Run: headless pygame with SDL's dummy video driver; simulated clock (each Clock.tick advances the game by its frame time, no real sleeping); random seed 0; keys injected as events and as key.get_pressed() state; no mouse input.
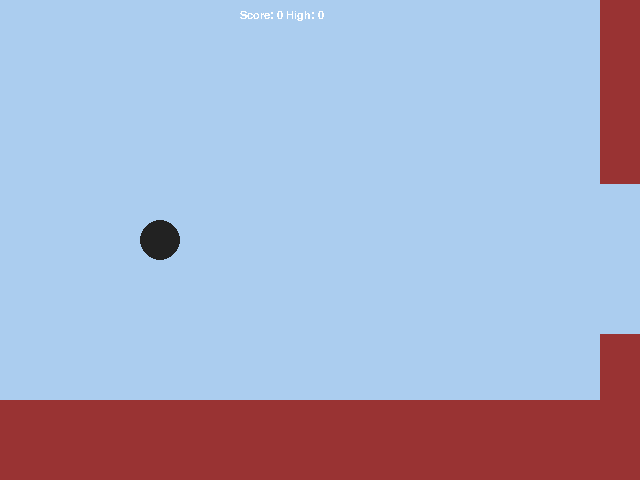
Frame 1 of 4 · flips 1–60 · no input
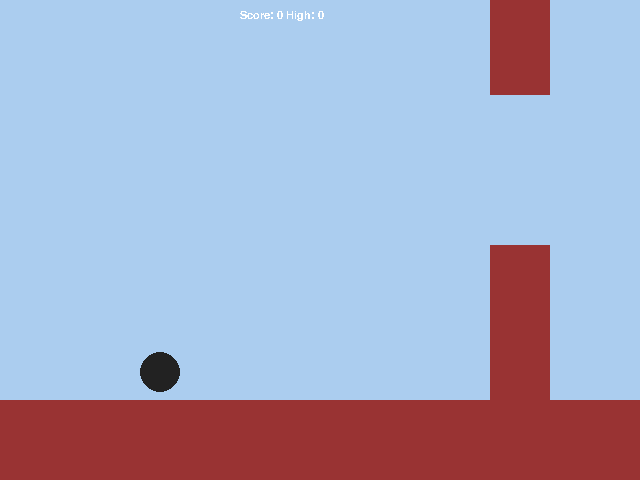
Frame 2 of 4 · flips 61–180 · tapped SPACE, RETURN · held RIGHT (→), D
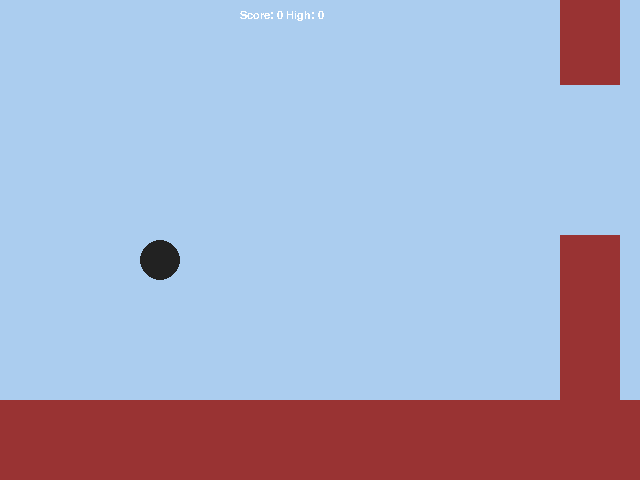
Frame 3 of 4 · flips 181–300 · held DOWN (↓), S
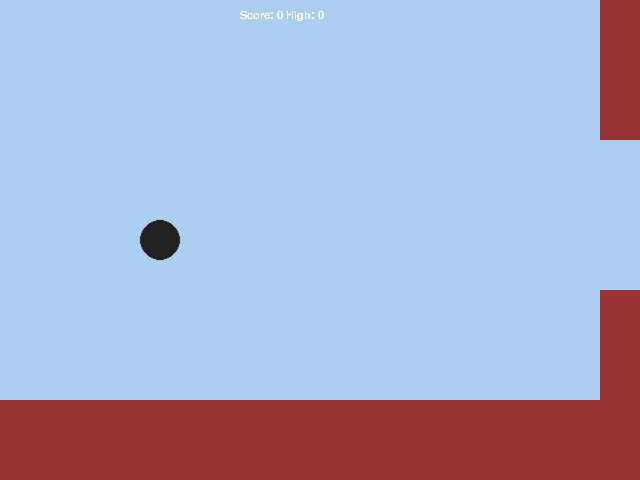
Frame 4 of 4 · flips 301–420 · held LEFT (←), A, UP (↑), W

The pygame program that drew these frames:

# -*- coding: utf-8 -*-
"""
Created on Sun Feb 14 13:58:18 2021

@author: loic9
"""

import pygame
import sys
import math
from random import randrange as randH

from pygame.constants import KEYDOWN, K_ESCAPE, QUIT
from pygame.locals import *

# by John Mathison

# Ground Elevation (pixels)
groundLevel = 400

# Global colors
birdColor = pygame.Color('#222222')
backgroundColor = pygame.Color('#abcdef')
groundColor = pygame.Color('#993333')
fontColor = pygame.Color('#FFFFFF')


# Class for pipe obstacles
class Pipes:

    height = 0
    width = 60
    gap = 150
    pos = 600
    replaced = False
    scored = False

    # Randomize pipe location
    def __init__(self):
        self.height = randH(210, groundLevel - 10)

    # Moves the pipes along the ground, checks if they're off the screen
    def move(self, movement):
        self.pos += movement
        if (self.pos + self.width < 0):
            return False  # Return false if we moved off the screen
        return True

    # Handles drawing the pipes to the screen
    def draw(self, surface):
        pygame.draw.rect(surface, groundColor, (self.pos, self.height, self.width, groundLevel - self.height))
        pygame.draw.rect(surface, groundColor, (self.pos, 0, self.width, self.height - self.gap))


# Class for the player
class Bird:

    pos = (0, 0)
    radius = 20

    def __init__(self, newPos):
        self.pos = newPos

    # Handles drawing the bird to the screen
    def draw(self, surface):
        intPos = (int(math.floor(self.pos[0])), int(math.floor(self.pos[1])))

        pygame.draw.circle(surface, birdColor, intPos, self.radius)

    # Attempt to move the bird, make sure we aren't hitting the ground
    def move(self, movement):
        posX, posY = self.pos
        movX, movY = movement

        if((posY + movY + self.radius) < groundLevel):
            self.pos = (posX + movX, posY + movY)
            return True  # Return if we successfuly moved
        self.pos = (posX, groundLevel - self.radius)
        return False

    # Test for collision with the given pipe
    def collision(self, pipe):
        posX, posY = self.pos
        collideWidth = (pipe.pos < posX + self.radius and posX - self.radius < pipe.pos + pipe.width)
        collideTop = (pipe.height - pipe.gap > posY - self.radius)
        collideBottom = (posY + self.radius > pipe.height)
        if (collideWidth and (collideTop or collideBottom)):
            return True
        return False


# Main game loop
class FlappyBird:
    def __init__(self, graphique=True, FPS=30):
        # Setting up initial values
        pygame.init()
        if graphique:
            self.windowObj = pygame.display.set_mode((640, 480))
            self.fpsTimer = pygame.time.Clock()

        self.bird = Bird((640 / 4, 480 / 2))
        self.pipes = [Pipes()]
        self.gravity = 2
        self.velocity = 0
        self.score = 0
        self.highScore = 0
        self.graphique = graphique
        self.FPS = FPS
        self.gap = 150

        self.fontObj = pygame.font.Font(None, 16)

    def getState(self):
        if len(self.pipes) == 1:
            premierPipeHeight = (self.pipes[0].height - 210) / 390
            premierPipePos = self.pipes[0].pos / 600

            deuxiemePipeHeight = 0.
            deuxiemePipePos = 0.

        else:
            compteur = 0
            while self.pipes[compteur].pos <= 160:
                compteur += 1
            premierPipeHeight = (self.pipes[compteur - 1].height - 210) / 390
            premierPipePos = self.pipes[compteur - 1].pos / 600

            deuxiemePipeHeight = (self.pipes[compteur].height - 210) / 390
            deuxiemePipePos = self.pipes[compteur].pos / 600

        return [self.bird.pos[1] / 400, premierPipeHeight, premierPipeHeight - self.gap, premierPipePos, deuxiemePipeHeight, deuxiemePipeHeight - self.gap,
                deuxiemePipePos, self.velocity / 30]

    def getScore(self):
        return self.score

    # Called to reset the game when you lose
    def resetGame(self):
        if (self.score > self.highScore):
            self.highScore = self.score
        self.score = 0
        self.velocity = 0
        self.pipes = [Pipes()]
        self.bird.pos = ((640 / 4, 480 / 2))

    def pause(self):
        while True:
            for event in pygame.event.get():
                if event.type == QUIT:
                    pygame.quit()
                    sys.exit()
                elif event.type == KEYDOWN:
                    if (event.key == K_ESCAPE):
                        return

    def exit(self):
        pygame.quit()
        sys.exit()

    def nextFrame(self, manual=False, entry=None):
        lossValue = 0
        if self.graphique:
            self.windowObj.fill(backgroundColor)

        if not manual:
            # Check for events
            for event in pygame.event.get():
                if event.type == QUIT:
                    pygame.quit()
                    sys.exit()
                elif event.type == KEYDOWN:
                    if (event.key == K_ESCAPE):
                        self.pause()
                    # If the player hits a key, set velocity upward
                    self.velocity = -20
        else:
            if entry == "quit":
                pygame.quit()
                sys.exit()
            elif entry == "jump":
                self.velocity = -20

        # Add acceleration from gravity
        self.velocity += self.gravity

        if (not self.bird.move((0, self.velocity))):
            lossValue = 1
            self.resetGame()
            self.velocity = 0
        for pipe in self.pipes:
            if not pipe.replaced and pipe.pos < 640 / 2:
                self.pipes[len(self.pipes):] = [Pipes()]
                pipe.replaced = True
            if self.graphique:
                pipe.draw(self.windowObj)
            if (self.bird.collision(pipe)):
                if self.bird.pos[1] < pipe.height - pipe.gap:
                    lossValue = abs(self.bird.pos[1] - pipe.height + pipe.gap) / 480
                else:
                    lossValue = abs(self.bird.pos[1] - pipe.height) / 480
                if self.graphique:
                    self.windowObj.fill(pygame.Color('#230056'))
                self.resetGame()
            if (not pipe.scored and pipe.pos + pipe.width < self.bird.pos[0]):
                self.score += 1
                pipe.scored = True
            if(not pipe.move(-10)):
                del pipe

        # Draw stuff
        scoreSurface = self.fontObj.render('Score: ' + str(self.score) + ' High: ' + str(self.highScore),
                                           False, fontColor)
        scoreRect = scoreSurface.get_rect()
        if self.graphique:
            scoreRect.topleft = (self.windowObj.get_height() / 2, 10)
            self.windowObj.blit(scoreSurface, scoreRect)
            pygame.draw.rect(self.windowObj, groundColor, (0, groundLevel, self.windowObj.get_width(),
                                                        self.windowObj.get_height()))

            self.bird.draw(self.windowObj)

        if self.graphique:
            pygame.display.update()
            self.fpsTimer.tick(self.FPS)
        return lossValue


if __name__ == "__main__":
    flappy = FlappyBird()
    while True:
        flappy.nextFrame()
        print(flappy.getState())
